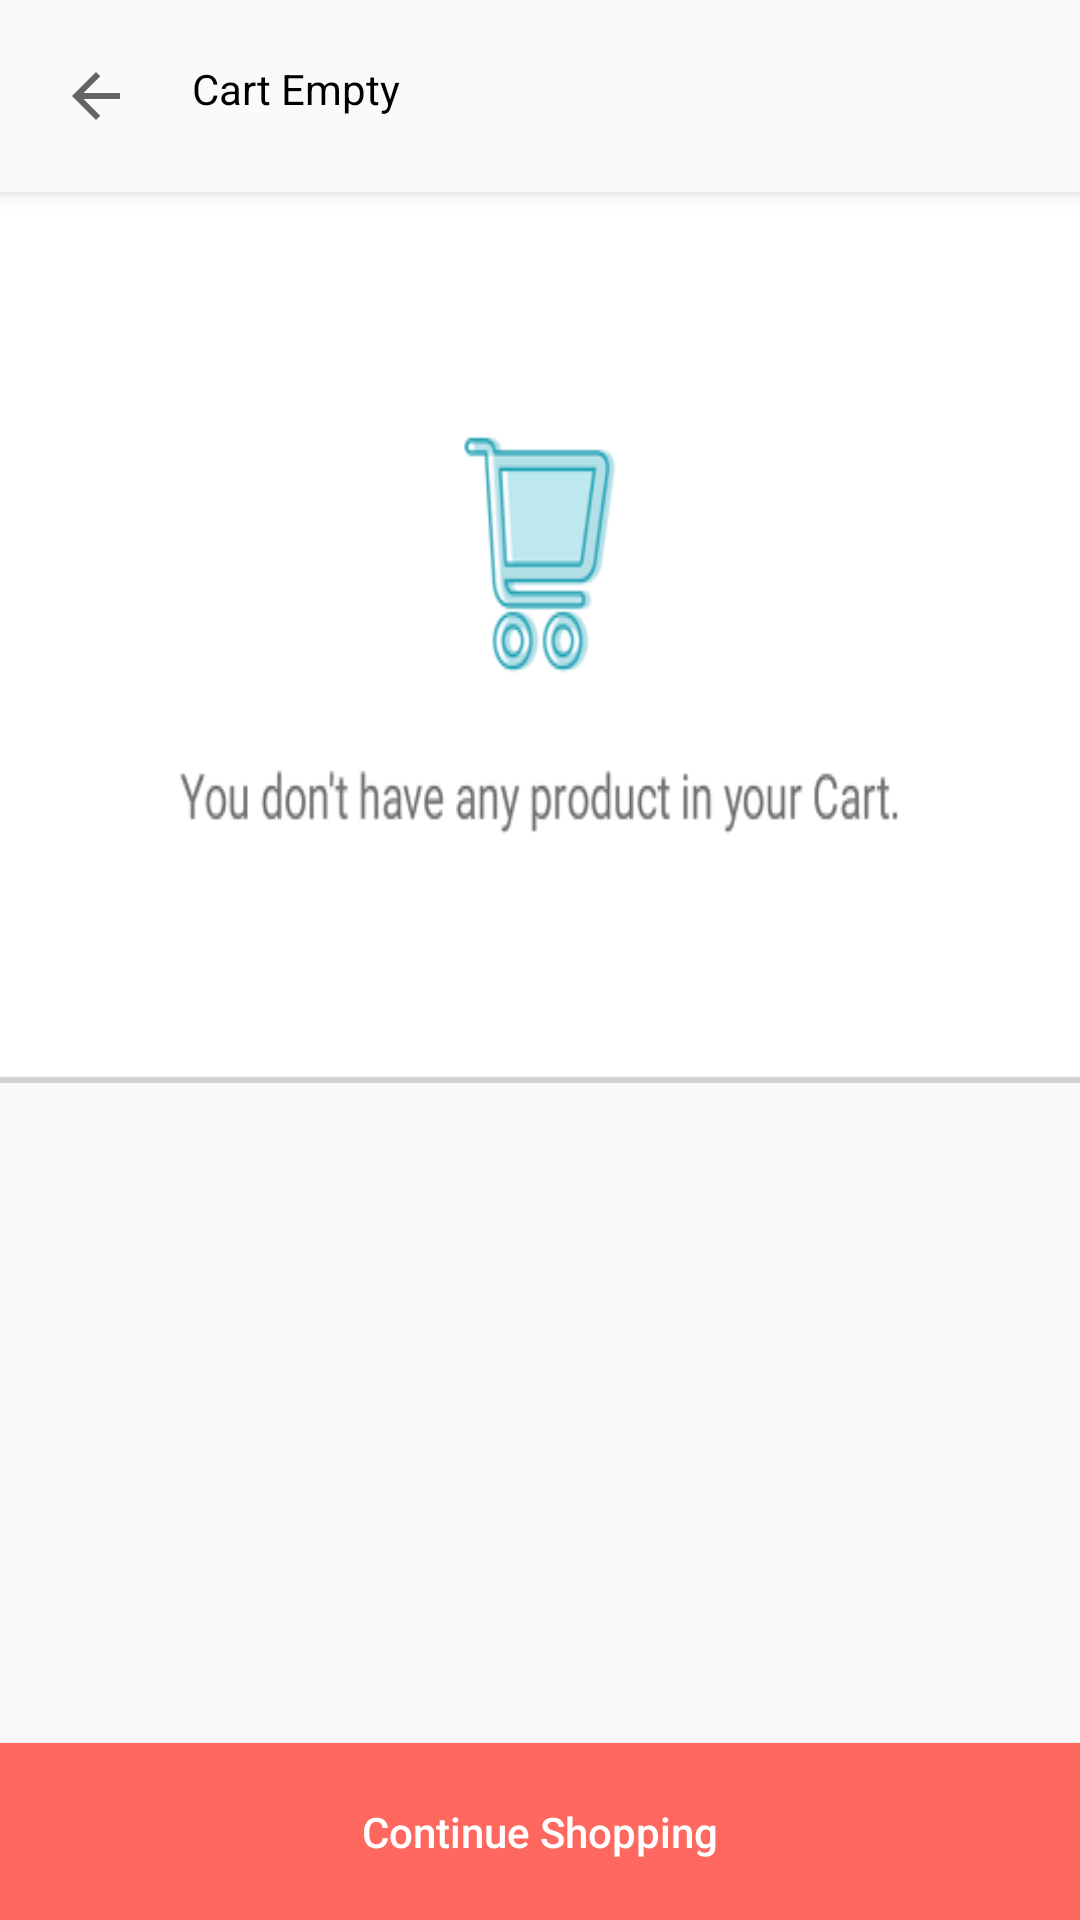

Android layout source for this screen:
<!-- AndroidManifest.xml: application theme Theme.Shopcluesclone -->
<!-- res/layout/activity_cart_empty.xml -->
<?xml version="1.0" encoding="utf-8"?>
<RelativeLayout xmlns:android="http://schemas.android.com/apk/res/android"
    xmlns:app="http://schemas.android.com/apk/res-auto"
    xmlns:tools="http://schemas.android.com/tools"
    android:layout_width="match_parent"
    android:layout_height="match_parent"
    android:orientation="vertical"
    tools:context=".activities.CartEmpty">

    <TextView
        android:id="@+id/tvCartEmpty"
        android:layout_width="match_parent"
        android:layout_height="wrap_content"
        android:clickable="true"
        android:drawableStart="@drawable/ic_baseline_arrow_back_24"
        android:drawableLeft="@drawable/ic_baseline_arrow_back_24"
        android:drawablePadding="@dimen/dp_20"
        android:padding="@dimen/dp_20"
        android:text="@string/cart_empty"
        android:textColor="@color/black"
        android:textSize="@dimen/sp_20" />

    <ImageView
        android:id="@+id/ivEmptyCart"
        android:layout_width="match_parent"
        android:layout_height="wrap_content"
        android:layout_below="@id/tvCartEmpty"
        android:background="@drawable/emptycart" />

    <Button
        android:id="@+id/btnContinueShopping"
        android:layout_width="match_parent"
        android:layout_height="wrap_content"
        android:layout_alignParentBottom="true"
        android:background="@color/orange"
        android:padding="@dimen/dp_20"
        android:text="@string/continue_shopping"
        android:textAllCaps="false"
        android:textColor="@color/white" />

</RelativeLayout>
<!-- resources referenced by this layout -->
<resources>
  <color name="black">#FF000000</color>
  <color name="orange">#FF685E</color>
  <color name="white">#FFFFFFFF</color>
  <dimen name="dp_20">20dp</dimen>
  <!-- drawable emptycart: png bitmap (drawable, 14252 bytes) -->
  <!-- drawable ic_baseline_arrow_back_24 (drawable) -->
  <vector xmlns:android="http://schemas.android.com/apk/res/android"
      android:width="24dp"
      android:height="24dp"
      android:viewportWidth="24"
      android:viewportHeight="24"
      android:tint="?attr/colorControlNormal">
    <path
        android:fillColor="@android:color/holo_green_dark"
        android:pathData="M20,11H7.83l5.59,-5.59L12,4l-8,8 8,8 1.41,-1.41L7.83,13H20v-2z"/>
  </vector>
  <string name="cart_empty">Cart Empty</string>
  <string name="continue_shopping">Continue Shopping</string>
  <style name="Theme.Shopcluesclone" parent="Theme.AppCompat.Light.NoActionBar">
          
          <item name="colorPrimary">@color/teal_200</item>
          <item name="colorPrimaryVariant">@color/purple_700</item>
          <item name="colorPrimary">@color/purple_500</item>
          <item name="colorPrimaryVariant">@color/custom_grey</item>
          <item name="colorOnPrimary">@color/white</item>
          
          <item name="colorSecondary">@color/teal_200</item>
          <item name="colorSecondaryVariant">@color/teal_700</item>
          <item name="colorOnSecondary">@color/black</item>
          
          <item name="android:statusBarColor" tools:targetApi="l">?attr/colorPrimaryVariant</item>
          
      </style>
  <color name="teal_200">#FF03DAC5</color>
  <color name="purple_700">#FF3700B3</color>
  <color name="purple_500">#FF6200EE</color>
  <color name="teal_700">#FF018786</color>
</resources>
